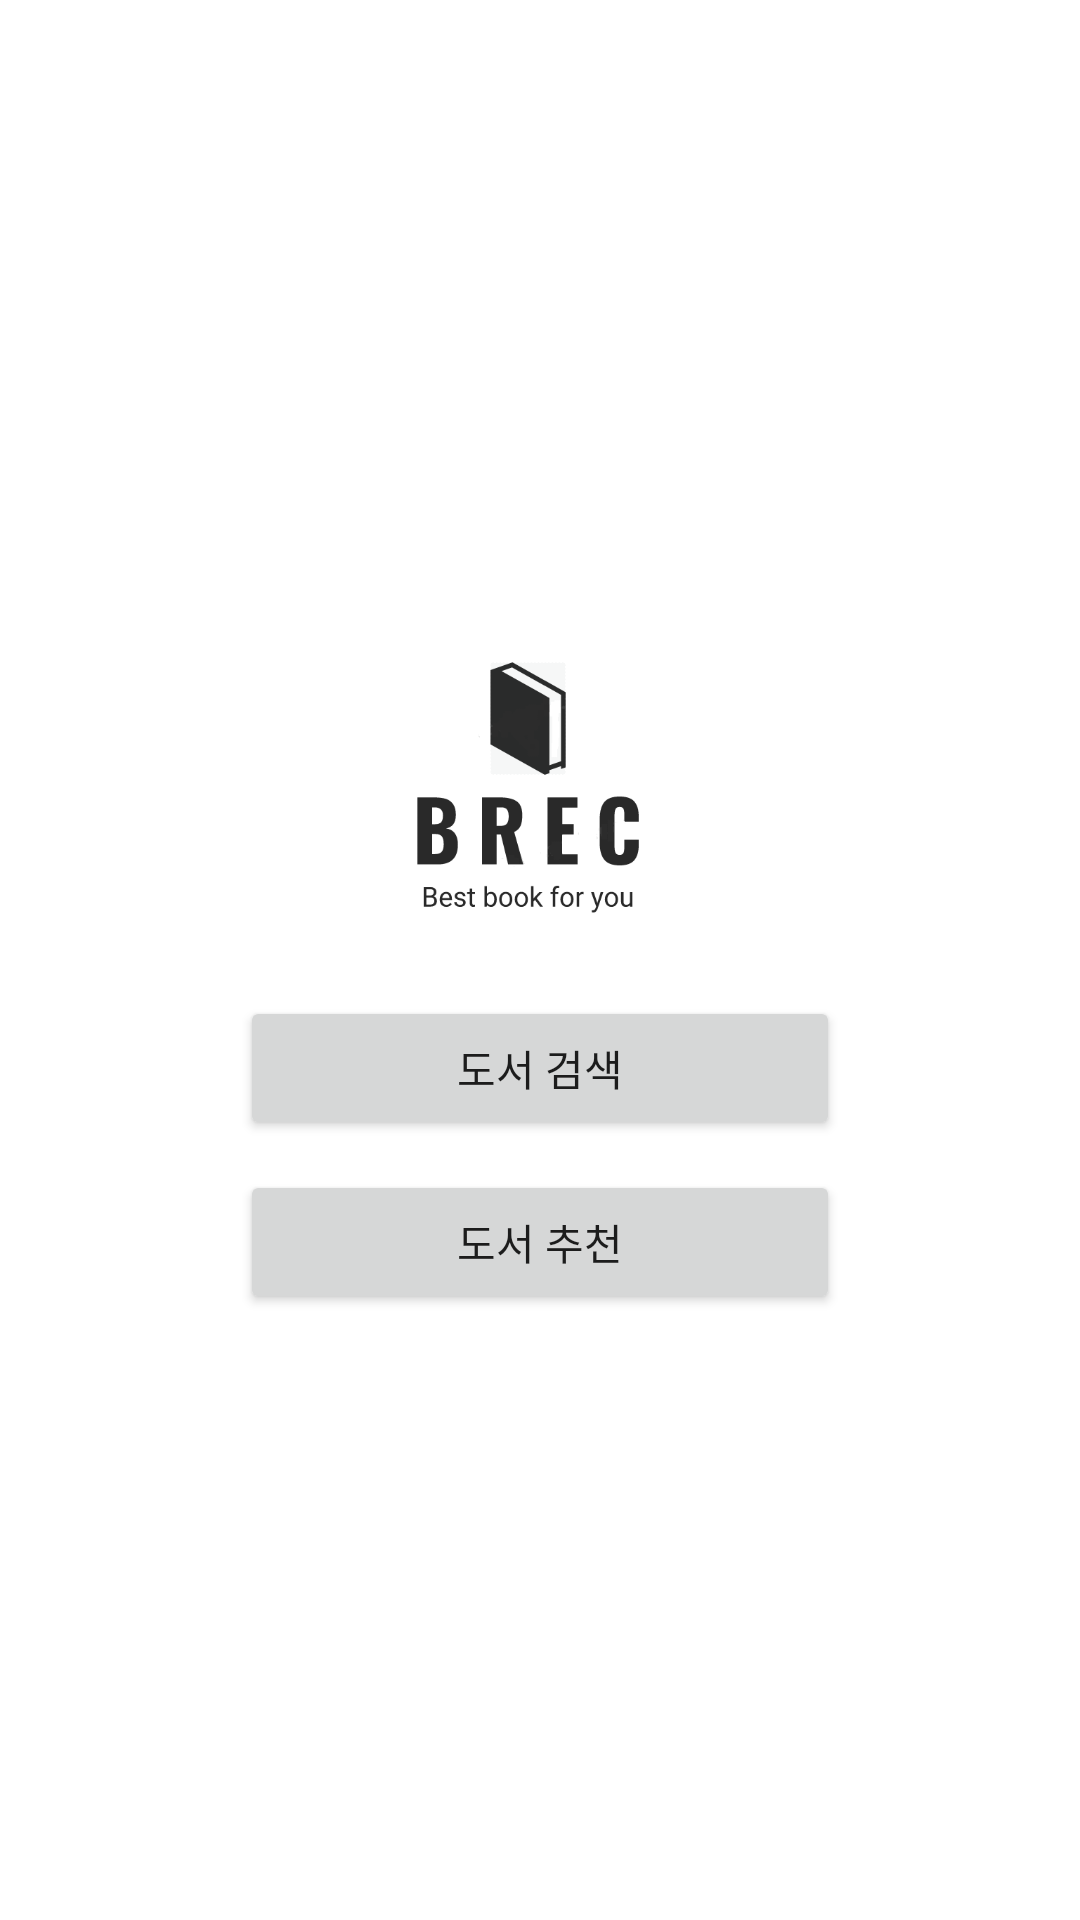

Android layout source for this screen:
<!-- AndroidManifest.xml: application theme Theme.BREC -->
<!-- res/layout/activity_main.xml -->
<?xml version="1.0" encoding="utf-8"?>

<LinearLayout xmlns:android="http://schemas.android.com/apk/res/android"
    xmlns:app="http://schemas.android.com/apk/res-auto"
    xmlns:tools="http://schemas.android.com/tools"
    android:layout_width="match_parent"
    android:layout_height="match_parent"
    android:orientation="vertical"
    android:gravity="center"
    tools:context=".MainActivity">

    <ImageView
        android:id="@+id/imageView3"
        android:layout_width="100dp"
        android:layout_height="100dp"
        android:layout_gravity="center_horizontal"
        android:layout_marginTop="10dp"
        android:src="@drawable/brec"/>

    <Button
        android:id="@+id/book_search"
        android:layout_width="200dp"
        android:layout_height="wrap_content"
        android:layout_gravity="center_horizontal"
        android:text="도서 검색"
        android:layout_marginTop="20dp"
        android:layout_marginBottom="10dp"/>

    <Button
        android:id="@+id/book_rec"
        android:layout_width="200dp"
        android:layout_height="wrap_content"
        android:layout_gravity="center_horizontal"
        android:text="도서 추천" />

</LinearLayout>
<!-- resources referenced by this layout -->
<resources>
  <!-- drawable brec: png bitmap (drawable, 14220 bytes) -->
  <style name="Theme.BREC" parent="Theme.MaterialComponents.DayNight.DarkActionBar">
          
          <item name="colorPrimary">@color/purple_500</item>
          <item name="colorPrimaryVariant">@color/purple_700</item>
          <item name="colorOnPrimary">@color/white</item>
          
          <item name="colorSecondary">@color/teal_200</item>
          <item name="colorSecondaryVariant">@color/teal_700</item>
          <item name="colorOnSecondary">@color/black</item>
          
          <item name="android:statusBarColor" tools:targetApi="l">?attr/colorPrimaryVariant</item>
          
      </style>
  <color name="purple_500">#FF6200EE</color>
  <color name="purple_700">#FF3700B3</color>
  <color name="white">#FFFFFFFF</color>
  <color name="teal_200">#FF03DAC5</color>
  <color name="teal_700">#FF018786</color>
  <color name="black">#FF000000</color>
</resources>
